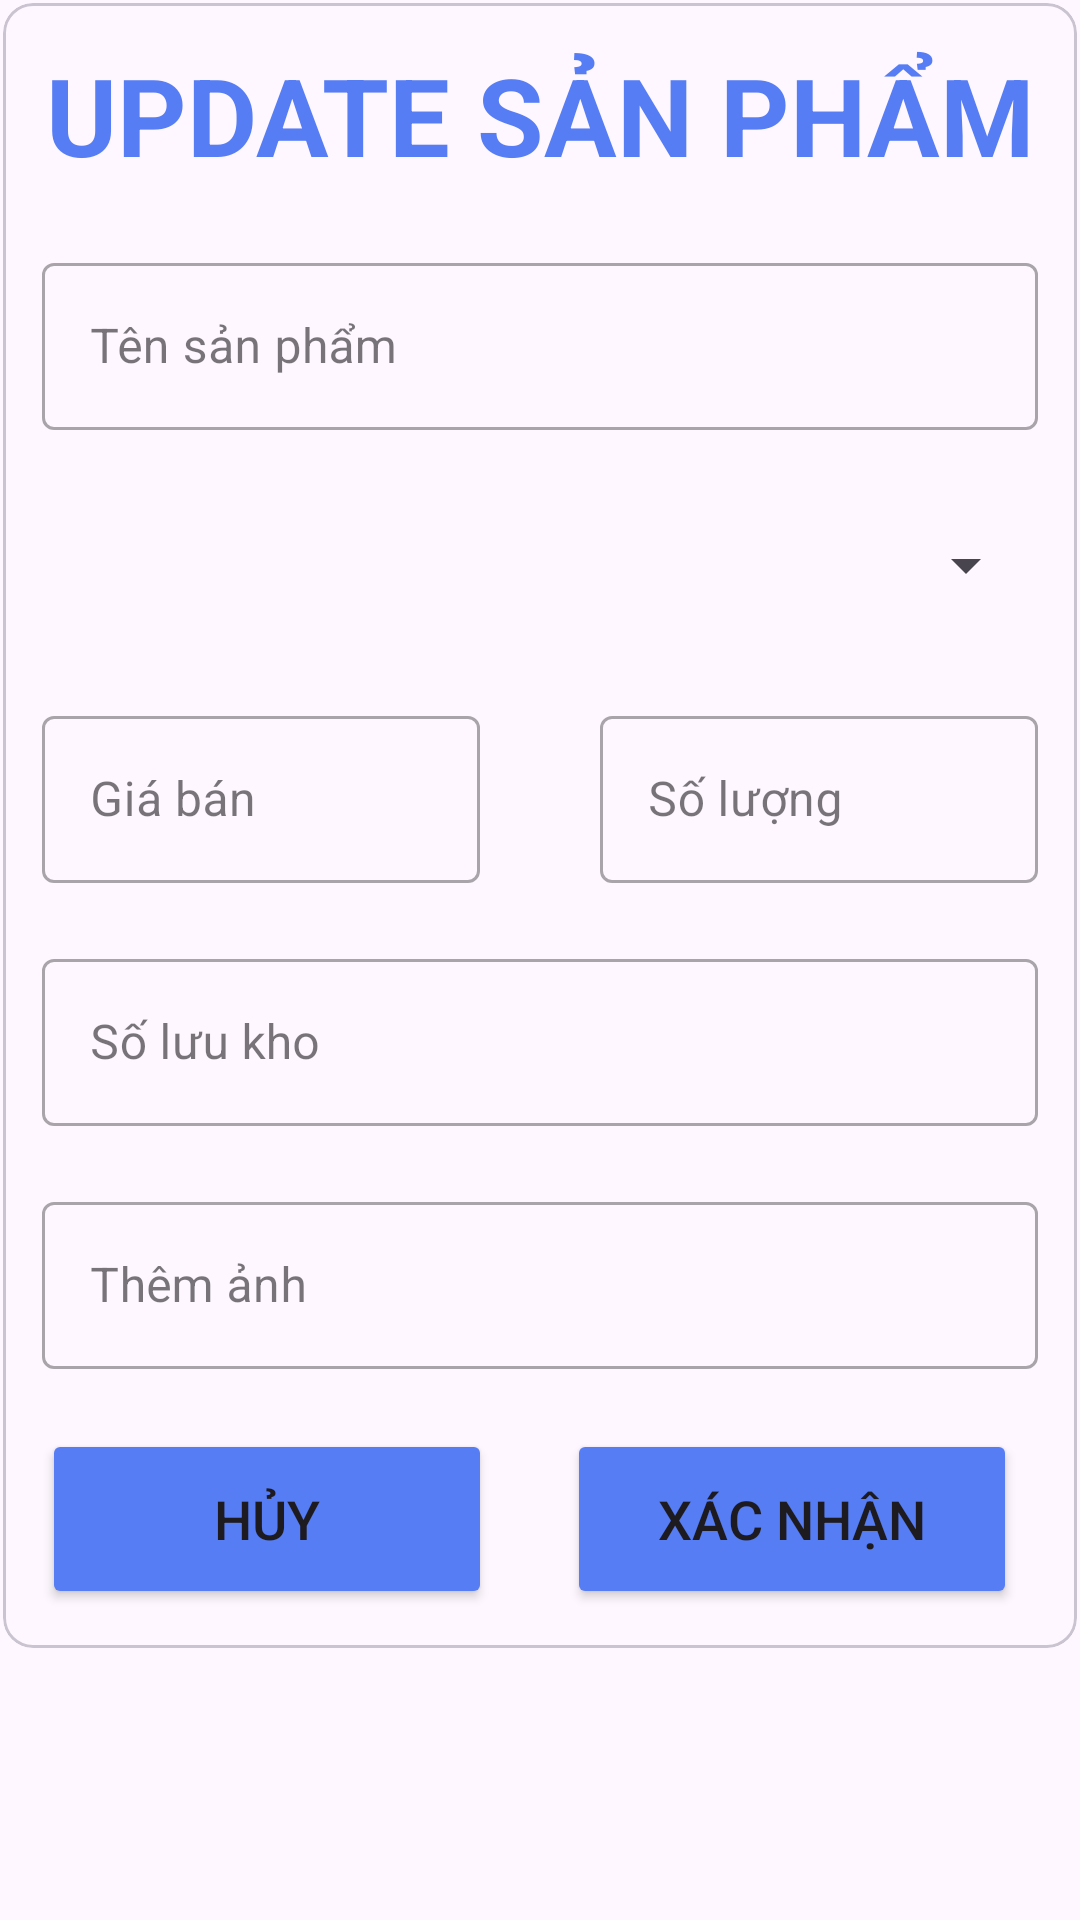

Here is an Android app screen rendered from its layout file. Give the layout XML and the strings, colors and styles it references.
<!-- AndroidManifest.xml: application theme Theme.DA_QL_KhoHang -->
<!-- res/layout/dialog_update_prod.xml -->
<?xml version="1.0" encoding="utf-8"?>
<LinearLayout xmlns:android="http://schemas.android.com/apk/res/android"
    xmlns:app="http://schemas.android.com/apk/res-auto"
    android:layout_width="match_parent"
    android:layout_height="wrap_content"
    android:layout_margin="10dp"
    android:orientation="vertical"
    android:padding="1dp">

    <com.google.android.material.card.MaterialCardView
        android:id="@+id/card_view"
        android:layout_width="match_parent"
        android:layout_height="wrap_content"
        android:layout_gravity="center"
        app:cardCornerRadius="10dp">

        <LinearLayout
            android:layout_width="match_parent"
            android:layout_height="wrap_content"
            android:layout_margin="5dp"
            android:orientation="vertical"
            android:padding="8dp">


            <TextView
                android:id="@+id/tvReg"
                android:layout_width="match_parent"
                android:layout_height="wrap_content"
                android:text="UPDATE SẢN PHẨM"
                android:textAlignment="center"
                android:textColor="#567DF4"
                android:textSize="36sp"
                android:textStyle="bold" />


            <com.google.android.material.textfield.TextInputLayout
                style="@style/Widget.MaterialComponents.TextInputLayout.OutlinedBox"
                android:layout_width="match_parent"
                android:layout_height="wrap_content"
                android:layout_marginTop="20dp"
                android:hint="Tên sản phẩm">

                <com.google.android.material.textfield.TextInputEditText
                    android:id="@+id/ed_name_prod"
                    android:layout_width="match_parent"
                    android:layout_height="wrap_content" />

            </com.google.android.material.textfield.TextInputLayout>

            <Spinner
                android:id="@+id/spn"
                android:layout_width="match_parent"
                android:layout_height="50dp"
                android:layout_marginTop="20dp" />

            <LinearLayout
                android:layout_width="match_parent"
                android:layout_height="wrap_content"
                android:layout_marginTop="20dp"
                android:layout_weight="10"
                android:orientation="horizontal">

                <com.google.android.material.textfield.TextInputLayout
                    style="@style/Widget.MaterialComponents.TextInputLayout.OutlinedBox"
                    android:layout_width="match_parent"
                    android:layout_height="wrap_content"
                    android:layout_marginRight="20dp"
                    android:layout_weight="5"
                    android:hint="Giá bán">

                    <com.google.android.material.textfield.TextInputEditText
                        android:id="@+id/ed_price_prod"
                        android:layout_width="match_parent"
                        android:layout_height="wrap_content"
                        android:inputType="number" />

                </com.google.android.material.textfield.TextInputLayout>

                <com.google.android.material.textfield.TextInputLayout
                    style="@style/Widget.MaterialComponents.TextInputLayout.OutlinedBox"
                    android:layout_width="match_parent"
                    android:layout_height="wrap_content"
                    android:layout_marginLeft="20dp"
                    android:layout_weight="5"
                    android:hint="Số lượng"
                    app:startIconDrawable="@drawable/ic_sl">

                    <com.google.android.material.textfield.TextInputEditText
                        android:id="@+id/ed_qty_prod"
                        android:layout_width="match_parent"
                        android:layout_height="wrap_content"
                        android:inputType="number" />

                </com.google.android.material.textfield.TextInputLayout>


            </LinearLayout>

            <com.google.android.material.textfield.TextInputLayout
                style="@style/Widget.MaterialComponents.TextInputLayout.OutlinedBox"
                android:layout_width="match_parent"
                android:layout_height="wrap_content"
                android:layout_marginTop="20dp"
                android:hint="Số lưu kho">

                <com.google.android.material.textfield.TextInputEditText
                    android:id="@+id/ed_solkho_prod"
                    android:layout_width="match_parent"
                    android:layout_height="wrap_content"
                    android:inputType="number" />

            </com.google.android.material.textfield.TextInputLayout>

            <com.google.android.material.textfield.TextInputLayout
                style="@style/Widget.MaterialComponents.TextInputLayout.OutlinedBox"
                android:layout_width="match_parent"
                android:layout_height="wrap_content"
                android:layout_marginTop="20dp"
                android:layout_weight="5"
                android:hint="Thêm ảnh"
                app:startIconDrawable="@drawable/ic_image">

                <com.google.android.material.textfield.TextInputEditText
                    android:id="@+id/ed_img_prod"
                    android:layout_width="match_parent"
                    android:layout_height="wrap_content" />

            </com.google.android.material.textfield.TextInputLayout>


            <LinearLayout
                android:layout_width="match_parent"
                android:layout_height="wrap_content"
                android:orientation="horizontal">

                <Button
                    android:id="@+id/btnHuy"
                    android:layout_width="150dp"
                    android:layout_height="60dp"
                    android:layout_marginTop="20dp"
                    android:backgroundTint="#567DF4"
                    android:text="HỦY"
                    android:textSize="18sp"
                    app:cornerRadius="20dp" />

                <Button
                    android:id="@+id/btnXacnhan"
                    android:layout_width="150dp"
                    android:layout_height="60dp"
                    android:layout_marginLeft="25dp"
                    android:layout_marginTop="20dp"
                    android:backgroundTint="#567DF4"
                    android:text="XÁC NHẬN"
                    android:textSize="18sp"
                    app:cornerRadius="20dp" />

            </LinearLayout>


        </LinearLayout>

    </com.google.android.material.card.MaterialCardView>


</LinearLayout>
<!-- resources referenced by this layout -->
<resources>
  <style name="Theme.DA_QL_KhoHang" parent="Base.Theme.DA_QL_KhoHang" />
  <style name="Base.Theme.DA_QL_KhoHang" parent="Theme.Material3.DayNight.NoActionBar">
          
          
      </style>
</resources>
